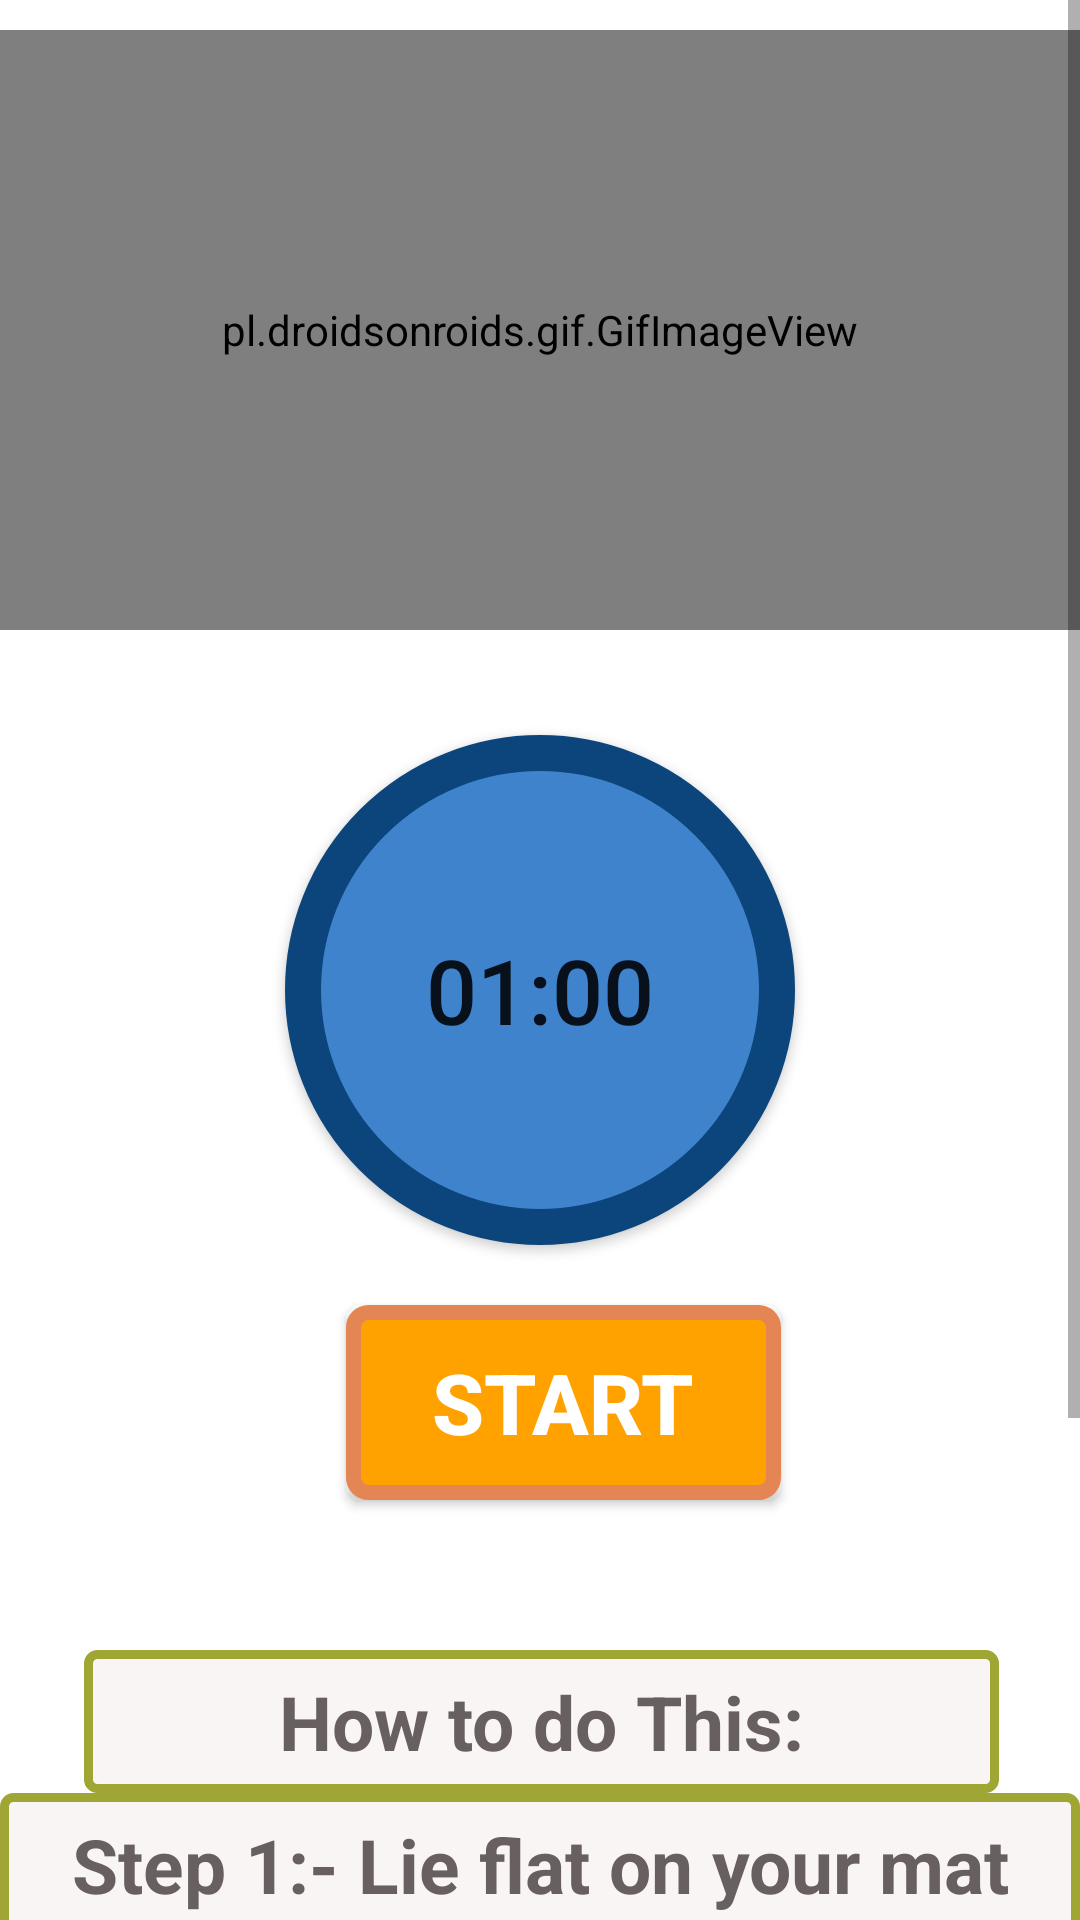

Here is an Android app screen rendered from its layout file. Give the layout XML and the strings, colors and styles it references.
<!-- AndroidManifest.xml: application theme Theme.HealthFitness -->
<!-- res/layout/activity_bridge2.xml -->
<?xml version="1.0" encoding="utf-8"?>
<RelativeLayout xmlns:android="http://schemas.android.com/apk/res/android"
    android:layout_width="match_parent"
    android:layout_height="match_parent"
    xmlns:app="http://schemas.android.com/apk/res-auto"
    android:background="#FFF">

    <ScrollView
        android:layout_width="match_parent"
        android:layout_height="match_parent">

        <LinearLayout
            android:layout_width="match_parent"
            android:layout_height="match_parent"
            android:orientation="vertical">


            <pl.droidsonroids.gif.GifImageView
                android:layout_width="fill_parent"
                android:layout_height="200dp"
                android:layout_marginTop="10dp"
                android:src="@drawable/exersice_2" />

            <Button
                android:id="@+id/time"
                android:layout_width="170dp"
                android:layout_height="170dp"
                android:layout_gravity="center"
                android:layout_marginTop="35dp"
                android:background="@drawable/buttonbground"
                android:padding="15dp"
                android:text="01:00"
                android:textSize="30dp" />

            <Button
                android:id="@+id/startbutton"
                android:layout_width="wrap_content"
                android:layout_height="wrap_content"
                android:layout_gravity="center"
                android:layout_marginLeft="8sp"
                android:layout_marginTop="20dp"
                android:background="@drawable/button_bg"
                android:gravity="center"
                android:text="Start"
                android:textColor="@color/white"
                android:textSize="28sp"
                android:textStyle="bold"

                />

            <TextView
                android:layout_width="305dp"
                android:layout_height="wrap_content"
                android:layout_marginStart="28dp"
                android:layout_marginLeft="35sp"
                android:layout_marginTop="50dp"
                android:background="@drawable/button_bg1"
                android:padding="7sp"
                android:text="How to do This:"
                android:textAlignment="center"
                android:textColor="#686060"
                android:textSize="25sp"
                android:textStyle="bold" />

            <TextView
                android:layout_width="match_parent"
                android:layout_height="269dp"
                android:background="@drawable/button_bg1"
                android:padding="7sp"
                android:text="@string/pose2"
                android:textAlignment="center"
                android:textColor="#686060"
                android:textSize="25sp"
                android:textStyle="bold" />
        </LinearLayout>


    </ScrollView>

</RelativeLayout>
<!-- resources referenced by this layout -->
<resources>
  <!-- drawable button_bg (drawable) -->
  <?xml version="1.0" encoding="utf-8"?>
  <selector xmlns:android="http://schemas.android.com/apk/res/android">
  <item>
      <shape android:shape="rectangle">
          <stroke android:color="#E48653" android:width="5dp"/>
          <solid android:color="#FFA200"/>
          <corners android:radius="5dp"/>
          <size android:width="145dp" android:height="65dp"/>
      </shape>
  </item>
  </selector>
  <!-- drawable button_bg1 (drawable) -->
  <?xml version="1.0" encoding="utf-8"?>
  <selector xmlns:android="http://schemas.android.com/apk/res/android">
  <item>
  <shape android:shape="rectangle">
  <stroke android:color="#9FA634" android:width="3dp"/>
      <solid android:color="#FAF5F5"/>
      <corners android:radius="3dp"/>
      <size android:width="85dp" android:height="35dp"/>
  
  
  </shape>
  
  
  </item>
  
  
  </selector>
  <!-- drawable buttonbground (drawable) -->
  <?xml version="1.0" encoding="utf-8"?>
  <selector xmlns:android="http://schemas.android.com/apk/res/android">
  
      <item>
          <shape android:shape="oval">
              <stroke android:color="#0C457C"
                  android:width="12dp"/>
              <solid android:color="#3E83CC"/>
              <size android:width="150dp" android:height="150dp"/>
          </shape>
      </item>
  </selector>
  <string name="pose2">    Step 1:- Lie flat on your mat with knees bent and feet on the mat. Hands at the base ofyour head and elbows pointed out. Using your abdominals bring your head and shoulders off the mat and come up into a crunch, then lower with control. </string>
  <style name="Theme.HealthFitness" parent="Theme.MaterialComponents.DayNight.NoActionBar">
          
          <item name="colorPrimary">@color/purple_500</item>
          <item name="colorPrimaryVariant">@color/purple_700</item>
          <item name="colorOnPrimary">@color/white</item>
          
          <item name="colorSecondary">@color/teal_200</item>
          <item name="colorSecondaryVariant">@color/teal_700</item>
          <item name="colorOnSecondary">@color/black</item>
          
          <item name="android:statusBarColor" tools:targetApi="l">?attr/colorPrimaryVariant</item>
          
      </style>
  <!-- not gathered from this repository: default colours our renderer supplied (Android Studio template values) -->
  <color name="purple_500">#FF6200EE</color>
  <color name="purple_700">#FF3700B3</color>
  <color name="teal_200">#FF03DAC5</color>
  <color name="teal_700">#FF018786</color>
  <color name="black">#FF000000</color>
  <color name="white">#FFFFFFFF</color>
</resources>
